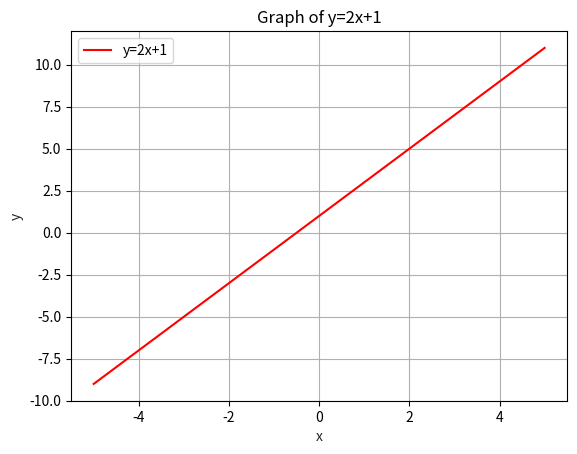

Generate this figure with matplotlib:
import matplotlib.pyplot as plt
import numpy as np
x = np.linspace(-5,5,100)
y = 2*x+1
plt.plot(x, y, '-r', label='y=2x+1')
plt.title('Graph of y=2x+1')
plt.xlabel('x', color='#1C2833')
plt.ylabel('y', color='#1C2833')
plt.legend(loc='upper left')
plt.grid()
plt.show()
